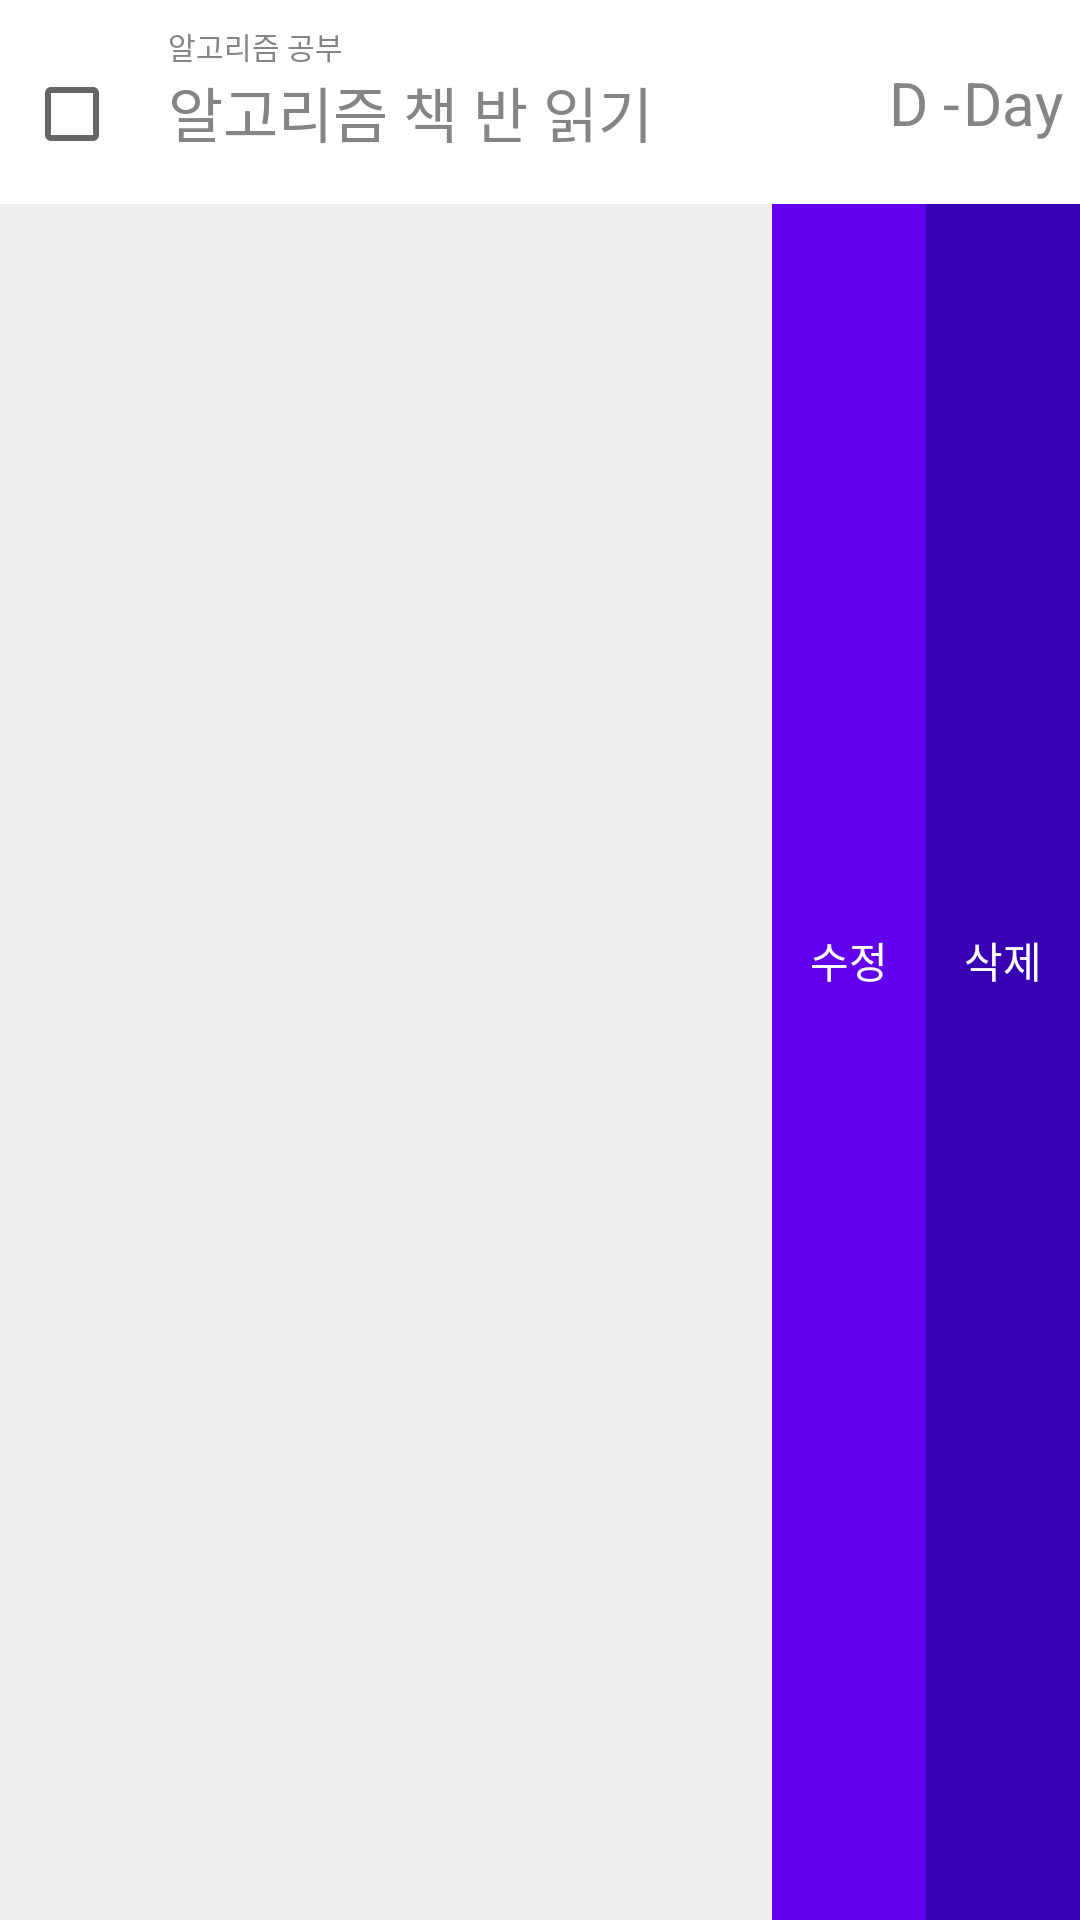

Reconstruct the res/layout file that produces this screen, plus the resources it refers to.
<!-- AndroidManifest.xml: application theme Theme.ToDoLidst -->
<!-- res/layout/main_list_item.xml -->
<?xml version="1.0" encoding="utf-8"?>
<FrameLayout
    xmlns:android="http://schemas.android.com/apk/res/android"
    xmlns:app="http://schemas.android.com/apk/res-auto"
    android:layout_width="match_parent"
    android:layout_height="wrap_content">

    
    <LinearLayout
        android:layout_width="match_parent"
        android:layout_height="match_parent"
        android:orientation="horizontal"
        android:weightSum="7">

        <LinearLayout
            android:layout_width="match_parent"
            android:layout_height="match_parent"
            android:background="#eeeeee"
            android:layout_weight="1"/>
        <TextView
            android:id="@+id/item_edit"
            android:layout_width="match_parent"
            android:layout_height="match_parent"
            android:background="@color/purple_500"
            android:text="@string/item_edit"
            android:textColor="@color/white"
            android:gravity="center"
            android:layout_weight="3"/>
        <TextView
            android:id="@+id/item_delete"
            android:layout_width="match_parent"
            android:layout_height="match_parent"
            android:background="@color/purple_700"
            android:text="@string/item_delete"
            android:textColor="@color/white"
            android:gravity="center"
            android:layout_weight="3"/>
    </LinearLayout>

    
<androidx.constraintlayout.widget.ConstraintLayout
    android:id="@+id/container"
    android:layout_width="match_parent"
    android:layout_height="wrap_content"
    android:background="@color/white" >

    <CheckBox
        android:id="@+id/main_item_check"
        android:layout_width="wrap_content"
        android:layout_height="wrap_content"
        android:layout_marginStart="8dp"
        android:layout_marginLeft="8dp"
        android:layout_marginTop="8dp"
        android:gravity="center"
        app:layout_constraintBottom_toBottomOf="parent"
        app:layout_constraintStart_toStartOf="parent"
        app:layout_constraintTop_toTopOf="parent" />

    <TextView
        android:id="@+id/main_item_txtMainCategory"
        android:layout_width="wrap_content"
        android:layout_height="wrap_content"
        android:textColor="@color/gray"
        android:layout_marginTop="8dp"
        android:text="@string/main_item_mainCategory"
        android:textSize="@dimen/txt_small"
        app:layout_constraintStart_toEndOf="@+id/main_item_check"
        app:layout_constraintTop_toTopOf="parent" />

    <TextView
        android:id="@+id/main_item_txtSubCategory"
        android:layout_width="wrap_content"
        android:layout_height="wrap_content"
        android:textColor="@color/gray"
        android:layout_marginBottom="16dp"
        android:text="@string/main_item_subCategory"
        android:textSize="@dimen/txt_mideum"
        app:layout_constraintBottom_toBottomOf="parent"
        app:layout_constraintStart_toEndOf="@+id/main_item_check"
        app:layout_constraintTop_toBottomOf="@+id/main_item_txtMainCategory" />

    <TextView
        android:id="@+id/mainItem_txt_dDay"
        android:layout_width="wrap_content"
        android:layout_height="wrap_content"
        android:textColor="@color/gray"
        android:text="@string/main_item_dDay"
        android:textSize="@dimen/txt_mideum"
        app:layout_constraintBottom_toBottomOf="parent"
        app:layout_constraintEnd_toStartOf="@+id/guideline2"
        app:layout_constraintTop_toTopOf="parent" />

    <TextView
        android:id="@+id/mainItem_txt_date"
        android:layout_width="wrap_content"
        android:layout_height="wrap_content"
        android:textColor="@color/gray"
        android:text="@string/main_item_date"
        android:textSize="@dimen/txt_mideum"
        app:layout_constraintBottom_toBottomOf="parent"
        app:layout_constraintEnd_toStartOf="@+id/guideline3"
        app:layout_constraintStart_toStartOf="@+id/guideline2"
        app:layout_constraintTop_toTopOf="parent" />

    <androidx.constraintlayout.widget.Guideline
        android:id="@+id/guideline2"
        android:layout_width="wrap_content"
        android:layout_height="wrap_content"
        android:textSize="@dimen/txt_small"
        android:orientation="vertical"
        app:layout_constraintGuide_end="40dp" />

    <androidx.constraintlayout.widget.Guideline
        android:id="@+id/guideline3"
        android:layout_width="wrap_content"
        android:layout_height="wrap_content"
        android:textSize="@dimen/txt_small"
        android:orientation="vertical"
        app:layout_constraintGuide_end="5dp" />


</androidx.constraintlayout.widget.ConstraintLayout>


</FrameLayout>
    
<!-- resources referenced by this layout -->
<resources>
  <color name="gray">#858585</color>
  <color name="purple_500">#FF6200EE</color>
  <color name="purple_700">#FF3700B3</color>
  <color name="white">#FFFFFFFF</color>
  <dimen name="txt_mideum">20sp</dimen>
  <dimen name="txt_small">10sp</dimen>
  <string name="item_delete">삭제</string>
  <string name="item_edit">수정</string>
  <string name="main_item_dDay">D -</string>
  <string name="main_item_date">Day</string>
  <string name="main_item_mainCategory">알고리즘 공부</string>
  <string name="main_item_subCategory">알고리즘 책 반 읽기</string>
  <style name="Theme.ToDoLidst" parent="Theme.MaterialComponents.DayNight.DarkActionBar">
          
          <item name="colorPrimary">@color/purple_500</item>
          <item name="colorPrimaryVariant">@color/purple_700</item>
          <item name="colorOnPrimary">@color/white</item>
          
          <item name="colorSecondary">@color/teal_200</item>
          <item name="colorSecondaryVariant">@color/teal_700</item>
          <item name="colorOnSecondary">@color/black</item>
          
          <item name="android:statusBarColor" tools:targetApi="l">?attr/colorPrimaryVariant</item>
          
      </style>
  <color name="teal_200">#FF03DAC5</color>
  <color name="teal_700">#FF018786</color>
  <color name="black">#FF000000</color>
</resources>
